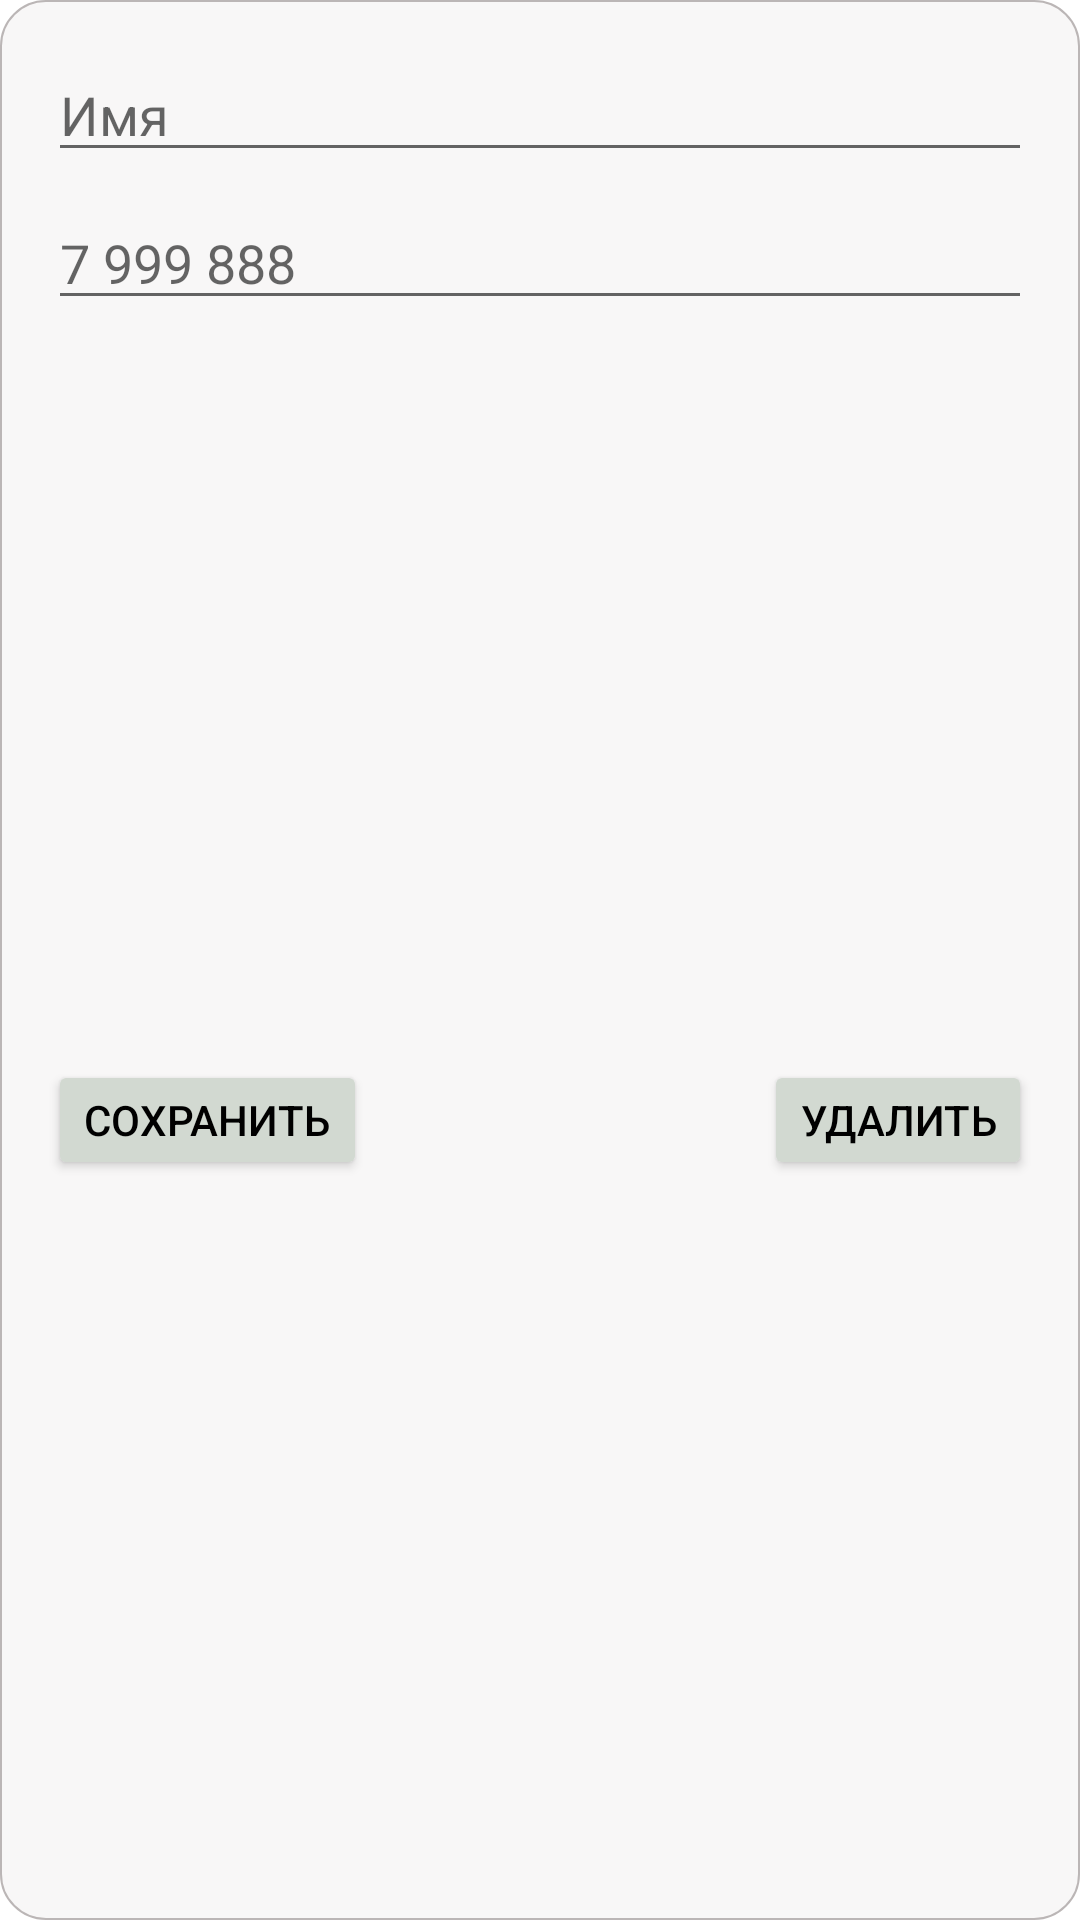

Write the Android layout XML for this screen, with the resource values it uses.
<!-- AndroidManifest.xml: application theme Theme.BlockerMaskCaller -->
<!-- res/layout/fragment_new_mask.xml -->
<?xml version="1.0" encoding="utf-8"?>
<androidx.constraintlayout.widget.ConstraintLayout xmlns:android="http://schemas.android.com/apk/res/android"
    xmlns:app="http://schemas.android.com/apk/res-auto"
    xmlns:tools="http://schemas.android.com/tools"
    android:id="@+id/item_mask_form"
    android:layout_width="match_parent"
    android:layout_height="wrap_content"
    android:background="@drawable/background_block"
    android:layout_marginTop="10dp"
    android:layout_marginRight="10dp"
    android:layout_marginLeft="10dp">

    <EditText
        android:id="@+id/name_mask"
        android:layout_width="0dp"
        android:layout_height="wrap_content"
        android:layout_marginStart="16dp"
        android:layout_marginTop="16dp"
        android:layout_marginEnd="16dp"
        android:layout_marginBottom="8dp"
        android:hint="@string/name_mask"
        app:layout_constraintBottom_toTopOf="@+id/phone_mask"
        app:layout_constraintEnd_toEndOf="parent"
        app:layout_constraintStart_toStartOf="parent"
        app:layout_constraintTop_toTopOf="parent" />

    <EditText
        android:id="@+id/phone_mask"
        android:layout_width="0dp"
        android:layout_height="wrap_content"
        android:layout_marginStart="16dp"
        android:layout_marginTop="8dp"
        android:layout_marginEnd="16dp"
        android:hint="@string/phone_number_placeholder"
        android:inputType="number"
        android:maxLength="7"
        app:errorEnabled="true"
        app:layout_constraintEnd_toEndOf="parent"
        app:layout_constraintStart_toStartOf="parent"
        app:layout_constraintTop_toBottomOf="@+id/name_mask"
        tools:ignore="TextFields" />

    <Button
        android:id="@+id/button_add"
        style="@style/ButtonStyle"
        android:layout_marginStart="16dp"
        android:text="@string/button_save"
        app:layout_constraintBottom_toBottomOf="parent"
        app:layout_constraintStart_toStartOf="parent"
        app:layout_constraintTop_toBottomOf="@+id/phone_mask" />

    <Button
        android:id="@+id/button_delete"
        style="@style/ButtonStyle"
        android:layout_marginEnd="16dp"
        android:text="@string/button_delete"
        app:layout_constraintBottom_toBottomOf="parent"
        app:layout_constraintEnd_toEndOf="parent"
        app:layout_constraintTop_toBottomOf="@+id/phone_mask" />

</androidx.constraintlayout.widget.ConstraintLayout>
<!-- resources referenced by this layout -->
<resources>
  <!-- drawable background_block (drawable) -->
  <?xml version="1.0" encoding="utf-8"?>
  <shape xmlns:android="http://schemas.android.com/apk/res/android"
      android:shape="rectangle">
      <corners android:radius="15dp" />
      <stroke
          android:width="0.5dp"
          android:color="@color/stroke_color" />
      <solid android:color="@color/view_mask_details_background" />
  
  </shape>
  <string name="button_delete">удалить</string>
  <string name="button_save">сохранить</string>
  <string name="name_mask">Имя</string>
  <string name="phone_number_placeholder">7 999 888</string>
  <style name="ButtonStyle">
          <item name="android:layout_width">wrap_content</item>
          <item name="android:layout_height">40dp</item>
          <item name="android:layout_marginTop">16dp</item>
          <item name="android:layout_marginBottom">16dp</item>
          <item name="android:backgroundTint">@color/default_button_color</item>
          <item name="android:textColor">@color/black</item>
      </style>
  <style name="Theme.BlockerMaskCaller" parent="Theme.MaterialComponents.DayNight.DarkActionBar">
          
          <item name="colorPrimary">@color/purple_500</item>
          <item name="colorPrimaryVariant">@color/purple_700</item>
          <item name="colorOnPrimary">@color/white</item>
          
          <item name="colorSecondary">@color/teal_200</item>
          <item name="colorSecondaryVariant">@color/teal_700</item>
          <item name="colorOnSecondary">@color/black</item>
          
          <item name="android:statusBarColor" tools:targetApi="l">?attr/colorPrimaryVariant</item>
          
      </style>
  <color name="stroke_color">#BBB6B6</color>
  <color name="view_mask_details_background">#F8F7F7</color>
  <color name="default_button_color">#D2D9D1</color>
  <color name="black">#FF000000</color>
  <color name="purple_500">#FF6200EE</color>
  <color name="purple_700">#FF3700B3</color>
  <color name="white">#FFFFFFFF</color>
  <color name="teal_200">#FF03DAC5</color>
  <color name="teal_700">#FF018786</color>
</resources>
